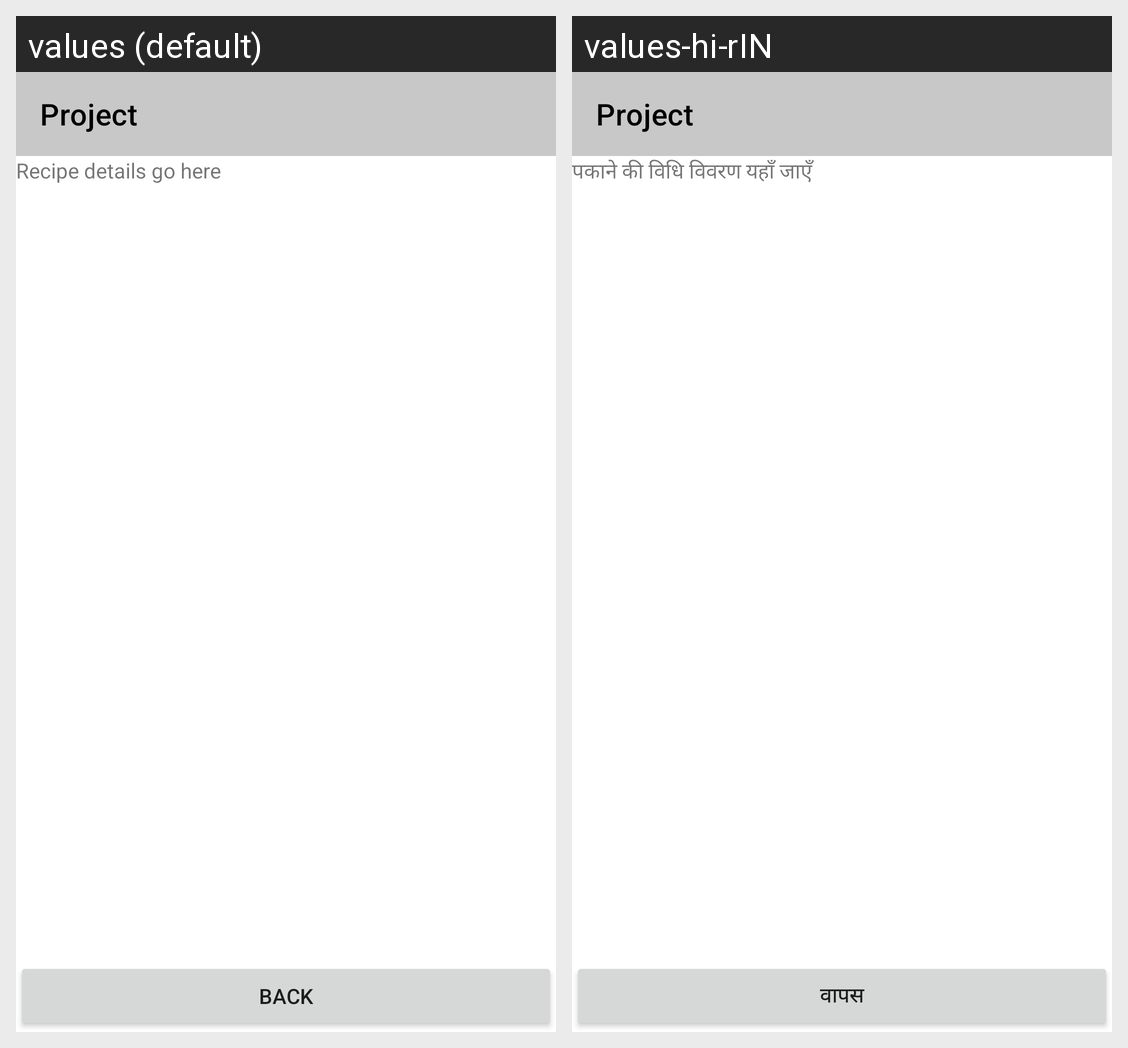

This grid shows one Android layout under two languages. Give, for every string resource on the screen, its name, the default text and each shown locale's text.
Android screen res/layout/fragment_home.xml rendered under 2 locales, left to right: values (default), values-hi-rIN. Device: Nexus 5 (rendered at 1080×1920; each locale shown at half size, 540×960, under a caption strip naming it); theme Theme.AreYouHungry.
Strings drawn on this screen, with the default value and each locale's value (text and hints the layout hard-codes, and strings that could not be matched under every locale, appear in the picture but are not listed):

hello_blank_fragment
  values: Recipe details go here
  values-hi-rIN: पकाने की विधि विवरण यहाँ जाएँ

back
  values: Back
  values-hi-rIN: वापस
